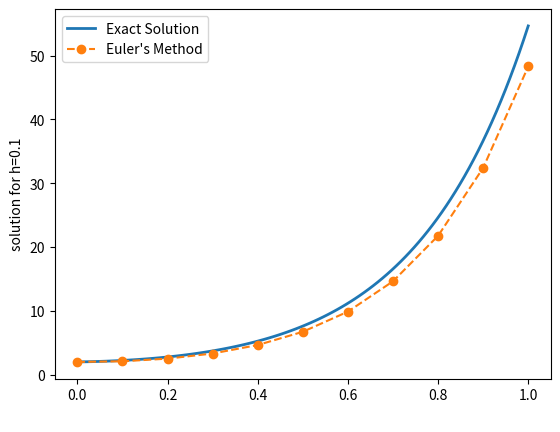

This chart was generated by the following Python code:
# import numpy as np
# import matplotlib.pyplot as plt

# def f(x, y):
#     return -2*y/x + 3/(x**3) + 1

# def exact_solution(x):
#     return (3*np.log(x)/x**2) + x/3 + 2/(3*x**2)


# def eulermethod(f, y0, x0, x_end, h):
#     x_val = np.arange(x0, x_end + h, h)
#     y_val = [y0]

#     for x in x_val[:-1]:
#         y0 = y0 + h * f(x, y0)
#         y_val.append(y0)
    
#     return x_val, y_val


# x0 = 1
# y0 = 1
# h=0.1
# # h = 0.05
# # h=0.025
# x_end = 2
# x_euler, y_euler = eulermethod(f, y0, x0, x_end, h)


# x_exact = np.linspace(x0, x_end, 1000)
# y_exact = exact_solution(x_exact)


# print(f'x={x_euler}, y={y_euler}')


# plt.figure(figsize=(10, 6))
# plt.plot(x_exact, y_exact, label="Exact (Analytical) Solution", color='green', linewidth=2)
# plt.plot(x_euler, y_euler, label="Euler's Method", linestyle='--', color='blue', linewidth=2)

# plt.title('Lab 1: Comparison of Euler Method and Exact Solution', fontsize=14)
# plt.xlabel("x", fontsize=12)
# plt.ylabel(f'y      (h={h})', fontsize=12)
# plt.legend()
# plt.grid(True)
# plt.show()

# import numpy as np
# import matplotlib.pyplot as plt
# def f(x, y):
#     return -2*y/x + 3/(x**3) + 1
# def exact_solution(x):
#     return (3*np.log(x)/x**2) + x/3 + 2/(3*x**2)
# def eulermethod(f, y0, x0, x_end, h):
#     n = int((x_end - x0) / h)  # Number of steps
#     x_values = np.linspace(x0, x_end, n+1)
#     y_values = np.zeros(n+1)
#     y_values[0] = y0
#     for i in range(n):
#         y_values[i+1] = y_values[i] + h * f(x_values[i], y_values[i])
#     return x_values, y_values
# x0 = 1
# y0 = 1
# # h=0.1
# # h = 0.05
# h=0.025
# x_end = 2
# x_euler, y_euler = eulermethod(f, y0, x0, x_end, h)
# x_exact = np.linspace(x0, x_end, 1000)
# y_exact = exact_solution(x_exact)
# print(f'x={x_euler}, y={y_euler}')
# plt.figure(figsize=(10, 6))
# plt.plot(x_exact, y_exact, label="Exact (Analytical) Solution", color='green', linewidth=2)
# plt.plot(x_euler, y_euler, label="Euler's Method", linestyle='--', color='blue', linewidth=2)
# plt.title('Lab 1: Comparison of Euler Method and Exact Solution', fontsize=14)
# plt.xlabel("x", fontsize=12)
# plt.ylabel(f'y      (h={h})', fontsize=12)
# plt.legend()
# plt.grid(True)
# plt.show()

import numpy as np
import matplotlib.pyplot as plt
def f(x,y):
    return 7*np.exp(4*x) -(3*y)
def exact(x):
    return  np.exp(4*x) + (1/np.exp(3*x))
def euler(f,y0,x0,xn,h):
    x_val=np.arange(x0,xn+h,h)
    y_val=[y0]
    for x in x_val[:-1]:
        y0=y0+ h* f(x,y0)
        y_val.append(y0)
    return x_val,y_val
x0, xn, h =0,1,0.1
# x0, xn, h =0,1,0.05
# x0, xn, h =0,1,0.025
y0 = 2
x_euler, y_euler = euler(f, y0, x0, xn, h)
x_exact = np.linspace(x0, xn, 100)
y_exact = exact(x_exact)
print(f'x={x_euler},y={y_euler}')
# for i in range(len(x_euler)):
#     print(f'x={x_euler},y={y_euler}')
#Plot the results
plt.plot(x_exact, y_exact, label="Exact Solution", linewidth=2)
plt.plot(x_euler, y_euler, label="Euler's Method", marker='o', linestyle='dashed')
# Add labels and legend
plt.xlabel(" ")
plt.ylabel(f'solution for h={h}')
plt.legend()
plt.show()
result=euler(f, y0, x0, xn, h)
print('\n',result)
